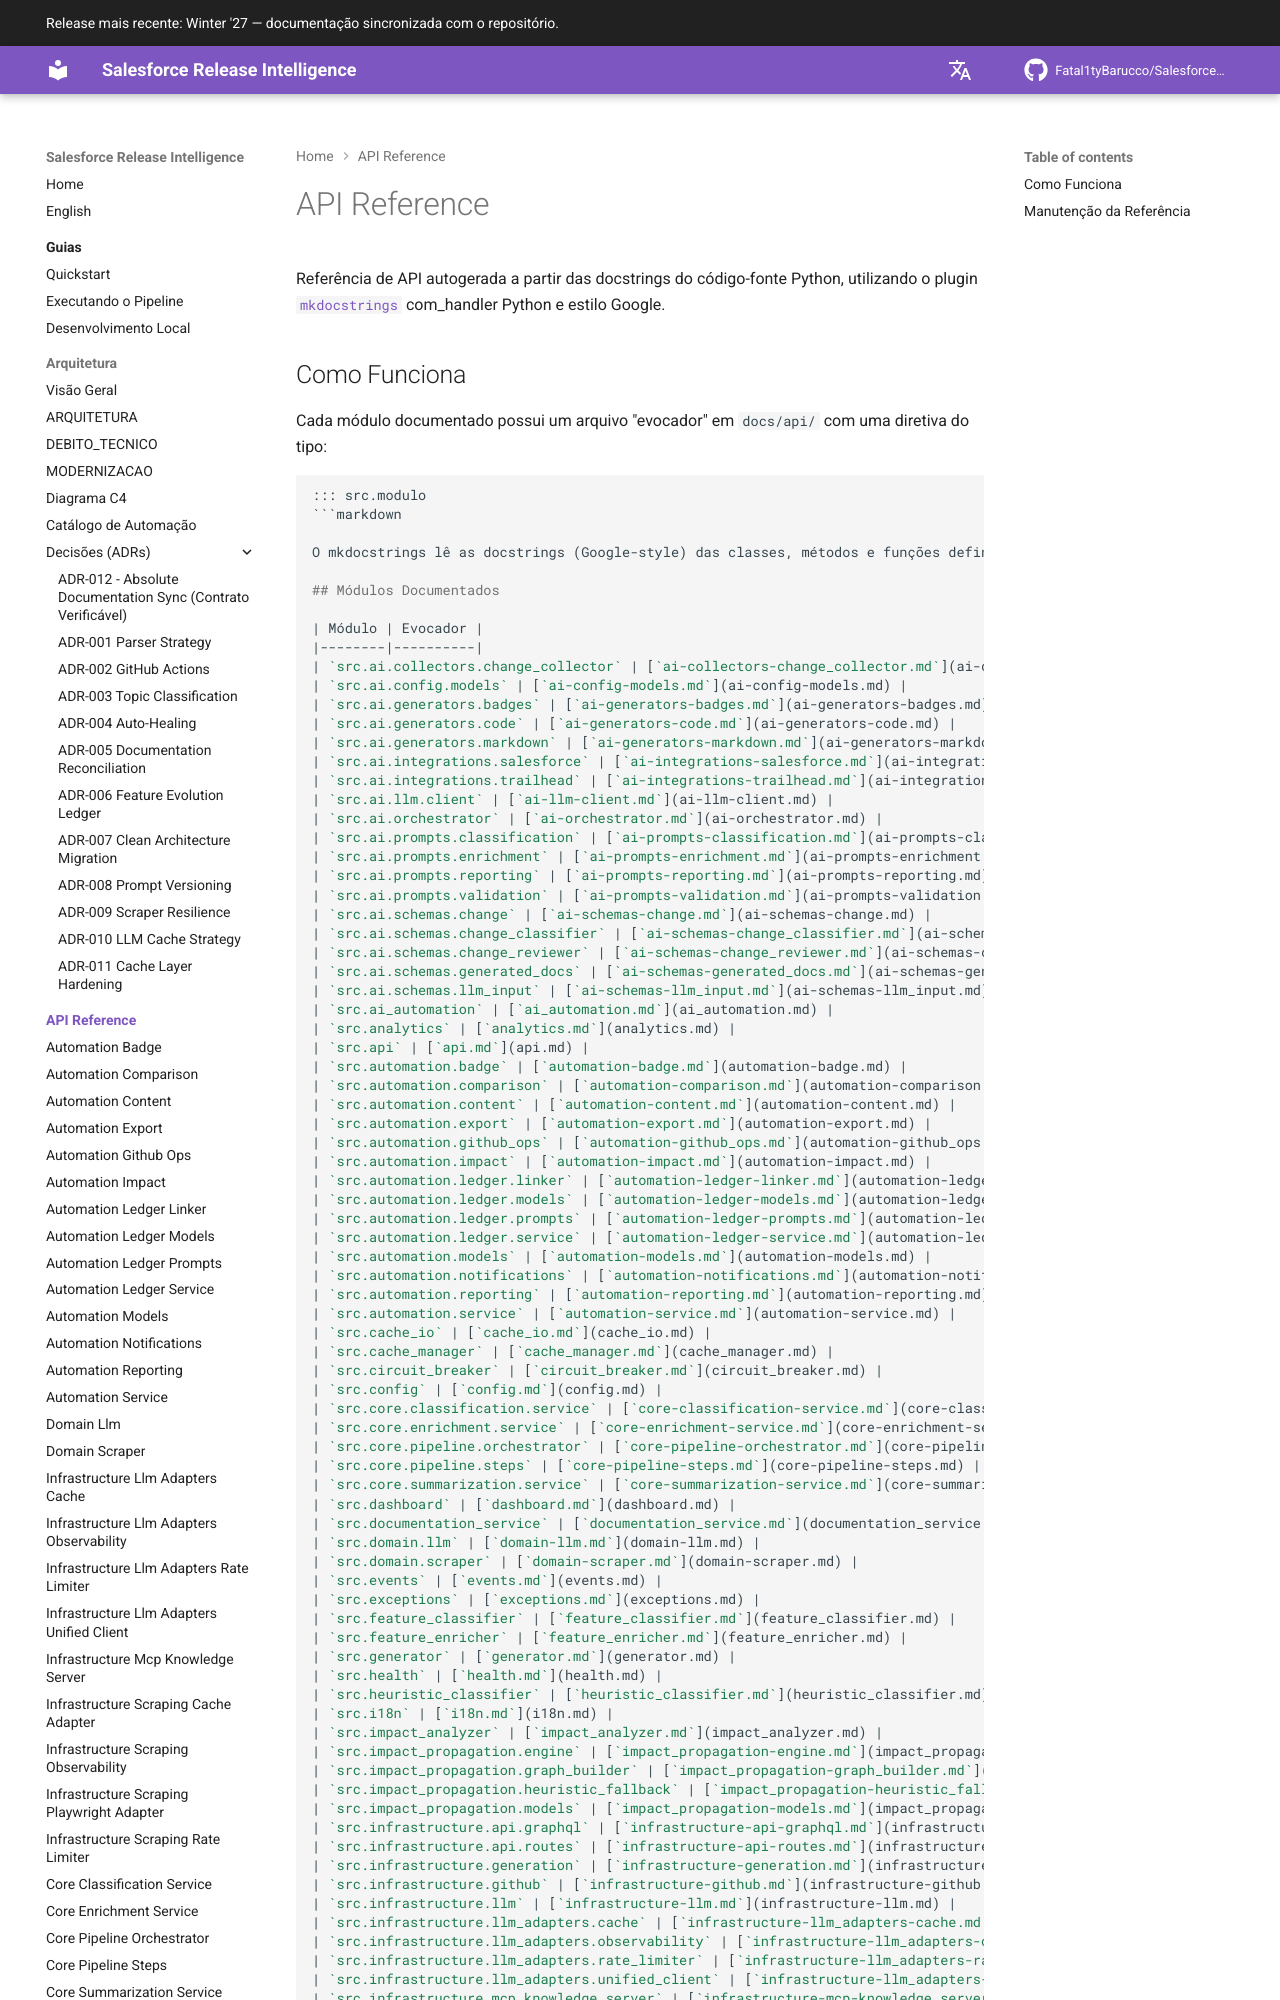

repository: Fatal1tyBarucco/Salesforce-WebDev · page: 0.6.5/api/index.html · generator: mkdocs

# API Reference

Referência de API autogerada a partir das docstrings do código-fonte Python, utilizando o plugin [`mkdocstrings`](https://mkdocstrings.github.io/) com_handler Python e estilo Google.

## Como Funciona

Cada módulo documentado possui um arquivo "evocador" em `docs/api/` com uma diretiva do tipo:

```markdown
::: src.modulo
```markdown

O mkdocstrings lê as docstrings (Google-style) das classes, métodos e funções definidas em `src/` e gera a documentação automaticamente no site.
